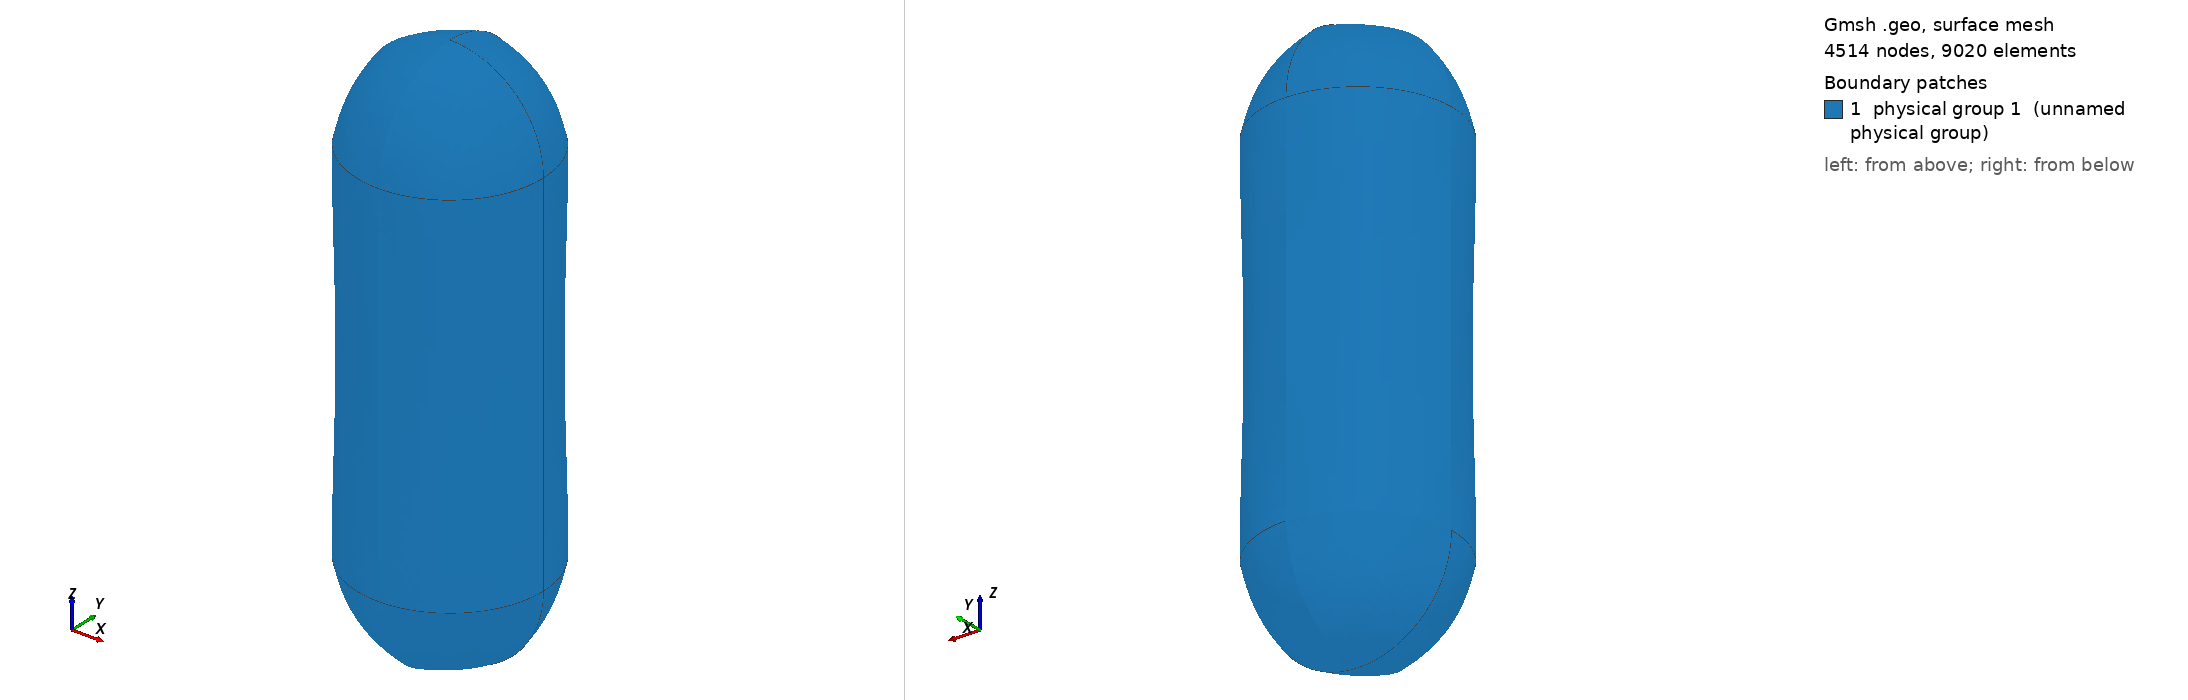

Gmsh geometry script, surface-meshed: 4514 nodes, 9020 surface elements. Boundary patches (legend numbers): 1 physical group 1 (unnamed physical group). Left view from above one corner, right view from below the opposite corner. Legend entries are the model's physical surfaces. The drawing asked Gmsh for element sizes between 1% and 20% of the model's largest extent; the script's own settings can give other sizes.

=== mem1.geo (drawn) ===
// Gmsh project created on Sat Jul 27 12:06:13 2019
SetFactory("OpenCASCADE");
//+
a = 20;
b = 10;
Point(1) = {0, b, a, 1.0};
Point(2) = {0, -b, a, 1.0};
Point(3) = {b, 0, a, 1.0};
Point(4) = {-b, 0, a, 1.0};
Point(5) = {0, 0, a+b, 1.0};
Point(6) = {0, b, -a, 1.0};
Point(7) = {0, -b, -a, 1.0};
Point(8) = {b, 0, -a, 1.0};
Point(9) = {-b, 0, -a, 1.0};
Point(10) = {0, 0, -a-b, 1.0};
Point(11) = {0, 0, a, 1.0};
Point(12) = {0, 0, -a, 1.0};
//+
 

//+
Circle(1) = {1, 11, 4};
Circle(2) = {1, 11, 3};
Circle(3) = {2, 11, 4};
Circle(4) = {2, 11, 3};
Circle(5) = {1, 11, 5};
Circle(6) = {2, 11, 5};
Circle(7) = {3, 11, 5};
Circle(8) = {4, 11, 5};
Circle(9) = {6, 12, 8};
Circle(10) = {6, 12, 9};
Circle(11) = {7, 12, 8};
Circle(12) = {7, 12, 9};
Circle(13) = {6, 12, 10};
Circle(14) = {7, 12, 10};
Circle(15) = {8, 12, 10};
Circle(16) = {9, 12, 10};
//+
Line(17) = {1, 6};
//+
Line(18) = {3, 8};
//+
Line(19) = {4, 9};
//+
Line(20) = {2, 7};
//+
Curve Loop(1) = {2, 7, -5};
//+
Surface(1) = {1};
//+
Curve Loop(3) = {1, 8, -5};
//+
Surface(2) = {3};
//+
Curve Loop(5) = {6, -8, -3};
//+
Surface(3) = {5};
//+
Curve Loop(7) = {7, -6, 4};
//+
Surface(4) = {7};
//+
Curve Loop(9) = {2, 18, -9, -17};
//+
Surface(5) = {9};
//+
Curve Loop(11) = {4, 18, -11, -20};
//+
Surface(6) = {11};
//+
Curve Loop(13) = {20, 12, -19, -3};
//+
Surface(7) = {13};
//+
Curve Loop(15) = {19, -10, -17, 1};
//+
Surface(8) = {15};
//+
Curve Loop(17) = {16, -13, 10};
//+
Surface(9) = {17};
//+
Curve Loop(19) = {16, -14, 12};
//+
Surface(10) = {19};
//+
Curve Loop(21) = {14, -15, -11};
//+
Surface(11) = {21};
//+
Curve Loop(23) = {13, -15, -9};
//+
Surface(12) = {23};

//+
Physical Surface(1) = {1, 2, 3, 4, 6, 5, 8, 7, 10, 11, 12, 9};
//+
Surface Loop(1) = {7, 6, 4, 1, 2, 3, 8, 9, 10, 11, 12, 5};
//+
Volume(1) = {1};
//+
Physical Volume(2) = {1};
